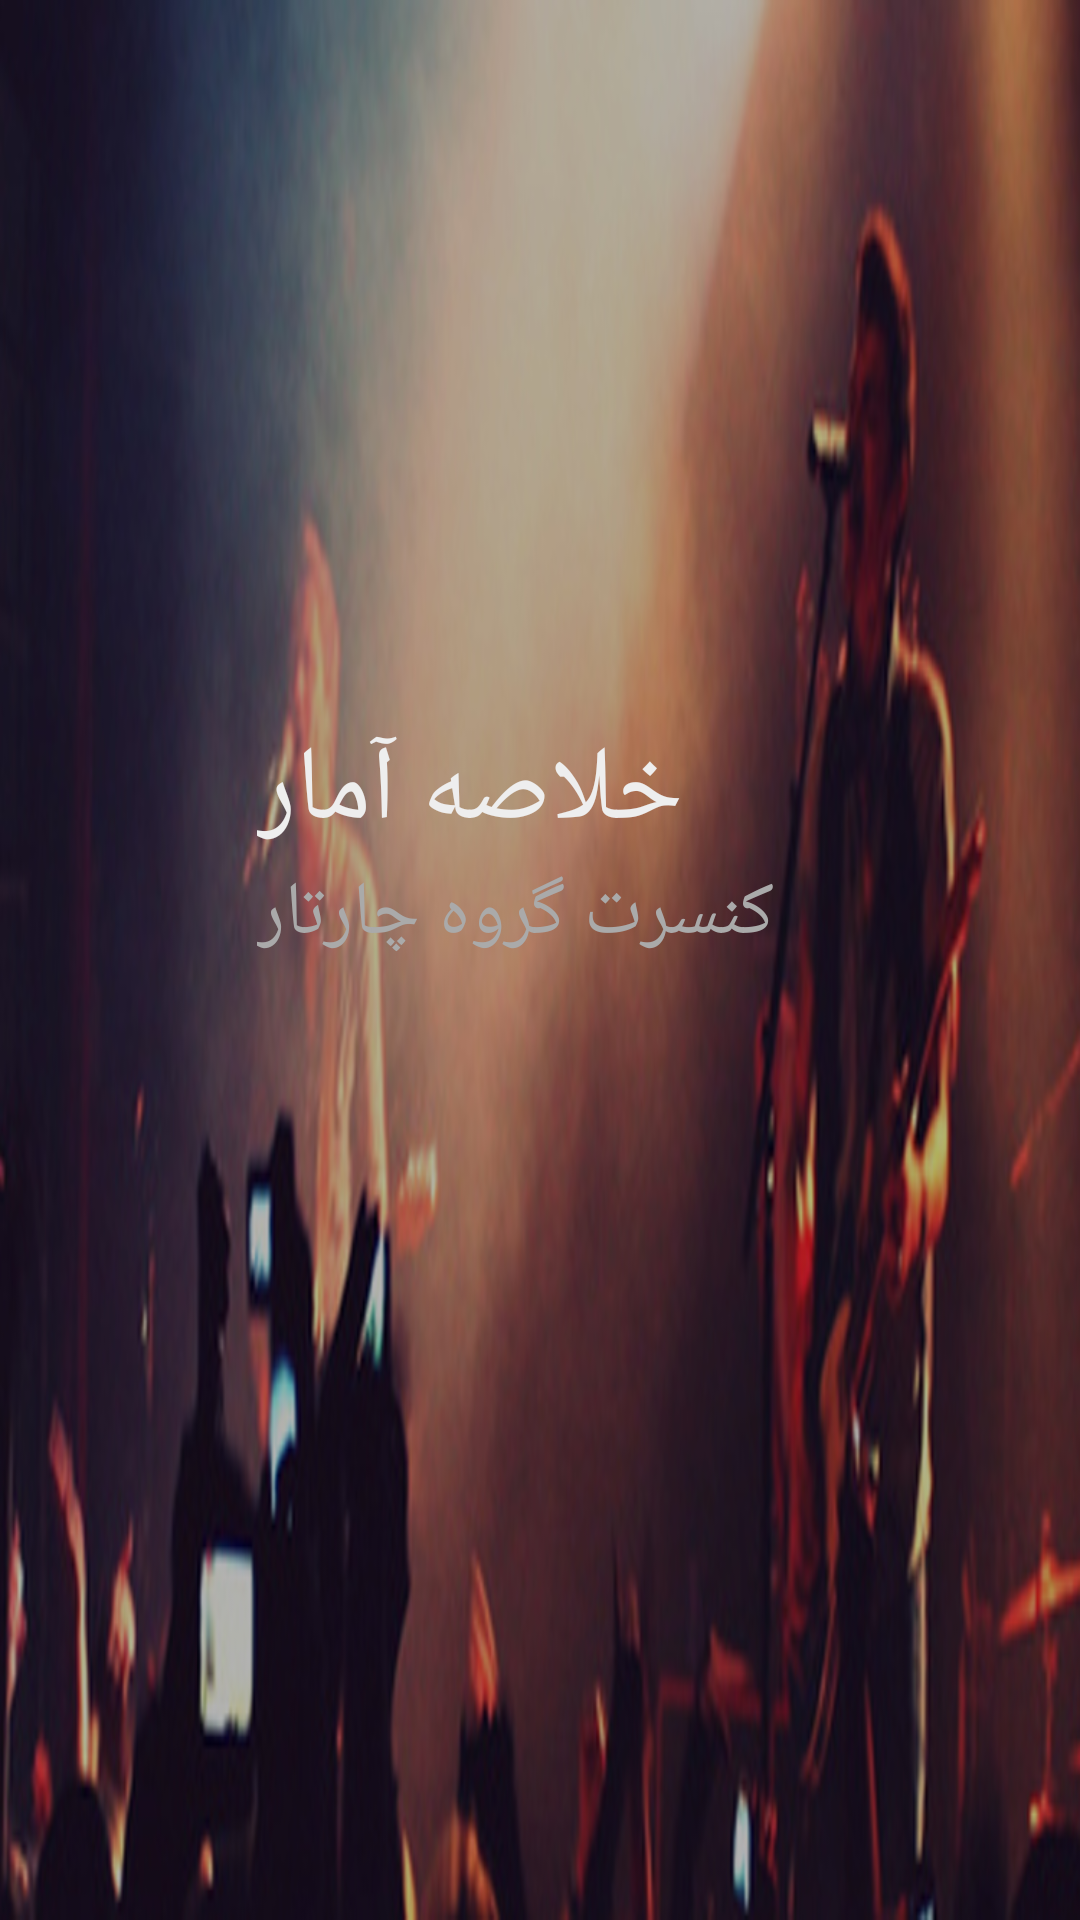

Reconstruct the res/layout file that produces this screen, plus the resources it refers to.
<!-- AndroidManifest.xml: application theme AppTheme -->
<!-- res/layout/toolbar.xml -->
<?xml version="1.0" encoding="utf-8"?>
<android.support.v7.widget.Toolbar xmlns:android="http://schemas.android.com/apk/res/android"
    xmlns:local="http://schemas.android.com/apk/res-auto"
    android:id="@+id/toolbar"
    android:layout_width="match_parent"
    android:layout_height="150dp"
    android:minHeight="?attr/actionBarSize"
    android:layout_gravity="end"
    android:layoutDirection="rtl"
    android:background="@drawable/toolbar_bg"
    local:theme="@style/ThemeOverlay.AppCompat.Dark.ActionBar"
    local:popupTheme="@style/ThemeOverlay.AppCompat.Light" >
<LinearLayout
    android:layout_width="match_parent"
    android:layout_height="match_parent"
    android:orientation="vertical">
    <LinearLayout
        android:layout_width="match_parent"
        android:layout_height="0dp"
        android:layout_weight="3">

        

    </LinearLayout>
    <RelativeLayout
        android:layout_width="match_parent"
        android:layout_height="0dp"
        android:layout_weight="5"
        android:gravity="center_horizontal">
        <TextView
            android:id="@+id/tv_title"
            android:layout_width="wrap_content"
            android:layout_height="wrap_content"
            android:text="خلاصه آمار"
            android:textSize="35sp"
            android:textColor="#eee"
            android:textAlignment="textStart"
            android:gravity="start"
            android:textDirection="rtl"
            android:layout_alignParentTop="true"
            android:layout_alignRight="@+id/tv_subtitle"
            android:layout_alignEnd="@+id/tv_subtitle" />
        <TextView
        android:id="@+id/tv_subtitle"
        android:layout_width="wrap_content"
        android:layout_height="wrap_content"
        android:text="کنسرت گروه چارتار"
        android:textSize="25sp"
        android:textColor="#aaa"
            android:layout_below="@id/tv_title"
        />
    </RelativeLayout>

</LinearLayout>
</android.support.v7.widget.Toolbar>
<!-- resources referenced by this layout -->
<resources>
  <!-- drawable toolbar_bg: jpg bitmap (drawable, 125831 bytes) -->
  <style name="AppTheme" parent="MyMaterialTheme.Base">
  
  
      </style>
  <style name="MyMaterialTheme.Base" parent="Theme.AppCompat.Light.NoActionBar">
          <item name="android:windowBackground">@color/bg_color_dark</item>
          <item name="android:textColorPrimary">@color/primary</item>
          <item name="windowNoTitle">true</item>
          <item name="windowActionBar">false</item>
          <item name="colorPrimary">@color/primary</item>
          <item name="colorPrimaryDark">@color/primary_dark</item>
          <item name="colorAccent">@color/accent</item>
          <item name="android:windowFullscreen">true</item>
          <item name="android:windowContentOverlay">@null</item>
      </style>
  <color name="bg_color_dark">#140b1b</color>
  <color name="primary">#009688</color>
  <color name="primary_dark">#00796B</color>
  <color name="accent">#8BC34A</color>
</resources>
